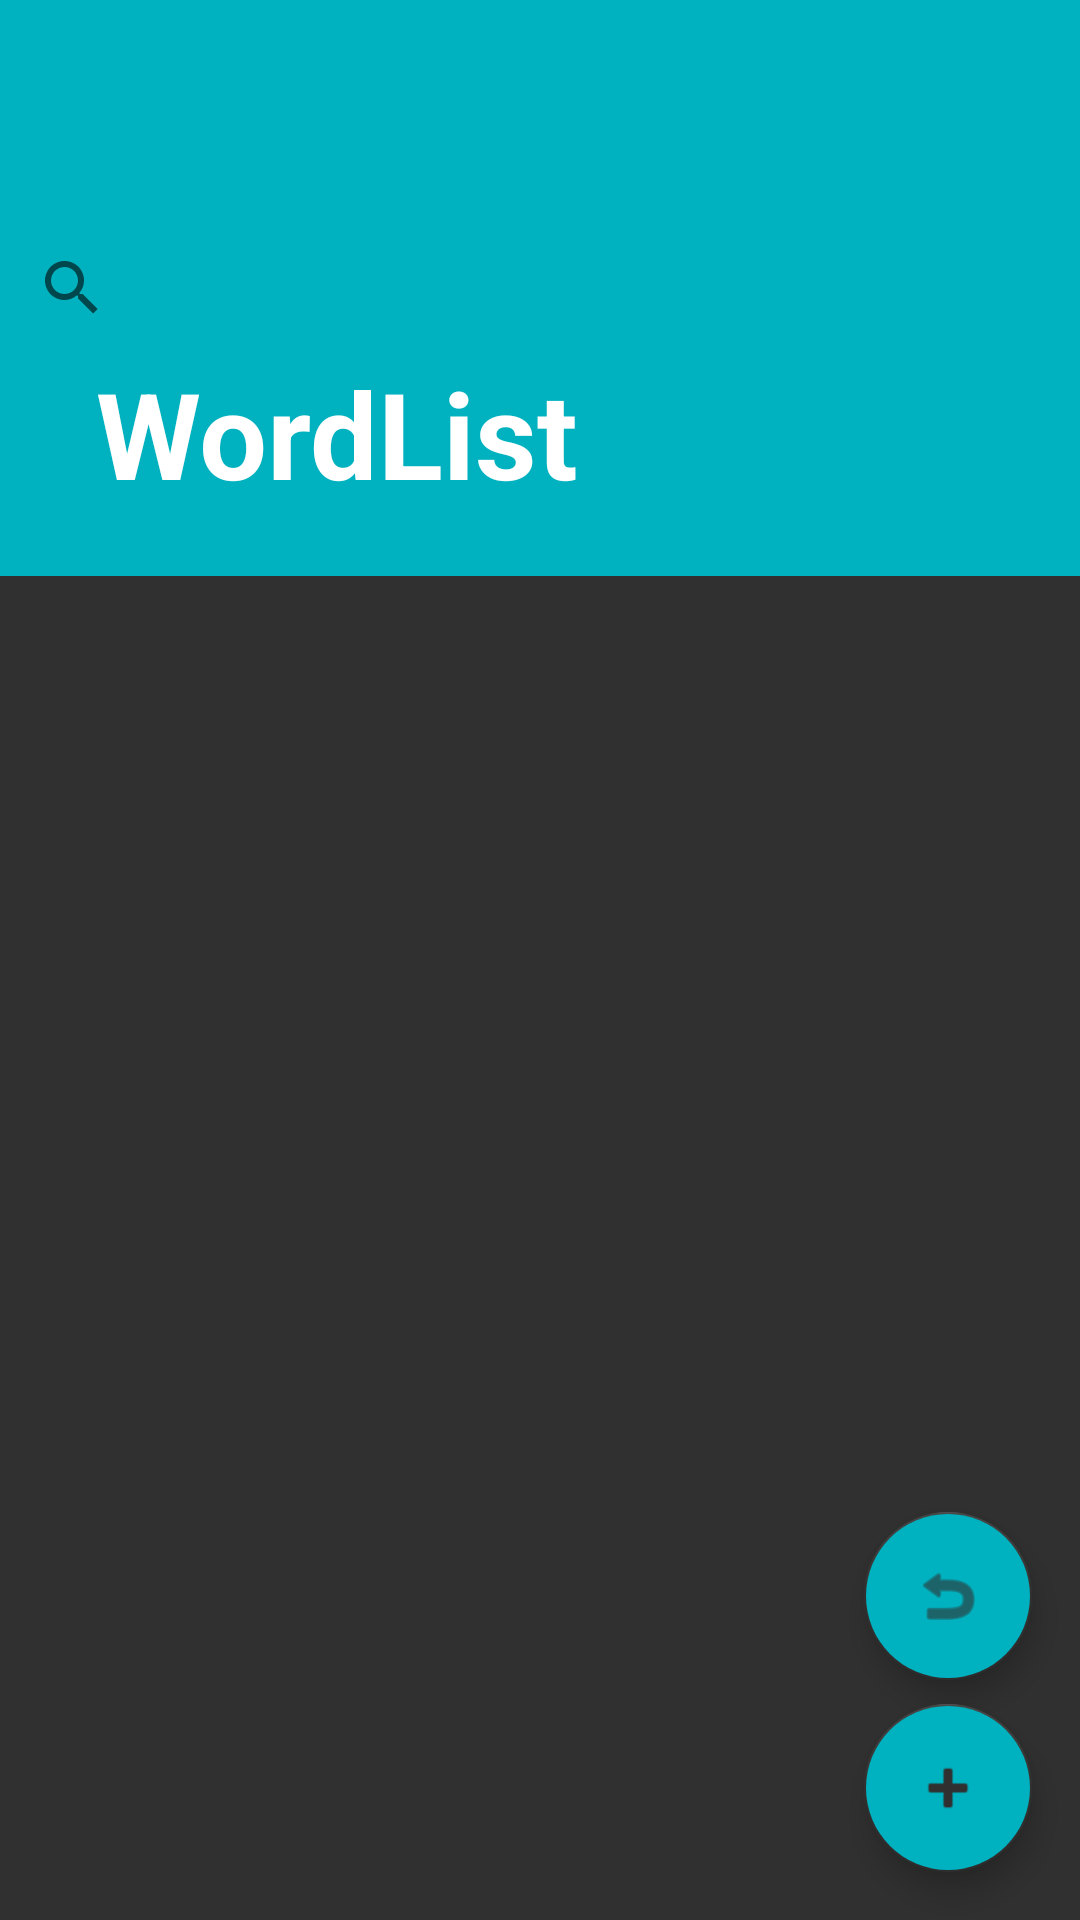

Write the Android layout XML for this screen, with the resource values it uses.
<!-- AndroidManifest.xml: application theme AppTheme -->
<!-- res/layout/activity_main.xml -->
<?xml version="1.0" encoding="utf-8"?>
<androidx.coordinatorlayout.widget.CoordinatorLayout
    xmlns:android="http://schemas.android.com/apk/res/android"
    xmlns:app="http://schemas.android.com/apk/res-auto"
    android:layout_width="match_parent"
    android:layout_height="match_parent">

    <com.google.android.material.appbar.AppBarLayout
        android:id="@+id/appbar"
        android:layout_height="192dp"
        android:layout_width="match_parent">

        <com.google.android.material.appbar.CollapsingToolbarLayout
            android:id="@+id/collapsingToolbar"
            android:layout_width="match_parent"
            android:layout_height="match_parent"
            app:toolbarId="@+id/toolbar"
            app:layout_scrollFlags="scroll|enterAlways|enterAlwaysCollapsed"
            app:contentScrim="?attr/colorAccent"
            app:title="WordList"
            android:background="#00B1BF"
            app:expandedTitleTextAppearance="@style/ToolbarTitleText"
            app:collapsedTitleTextAppearance="@style/ToolbarTitleTextCollapsed">

            <SearchView
                android:layout_width="match_parent"
                android:layout_height="match_parent"
                android:id="@+id/wordSearch"/>

            <androidx.appcompat.widget.Toolbar
                android:id="@+id/toolbar"
                android:layout_height="?attr/actionBarSize"
                android:layout_width="match_parent">
            </androidx.appcompat.widget.Toolbar>

        </com.google.android.material.appbar.CollapsingToolbarLayout>
    </com.google.android.material.appbar.AppBarLayout>

    <androidx.core.widget.NestedScrollView
        android:layout_width="match_parent"
        android:layout_height="match_parent"
        app:layout_behavior="com.google.android.material.appbar.AppBarLayout$ScrollingViewBehavior"
        android:background="#303030">

        <androidx.recyclerview.widget.RecyclerView
            android:id="@+id/wordListView"
            android:layout_width="match_parent"
            android:layout_height="match_parent"
            android:scrollbars="vertical"
            app:layout_constraintBottom_toBottomOf="parent"
            app:layout_constraintEnd_toEndOf="parent"
            app:layout_constraintHorizontal_bias="0.0"
            app:layout_constraintStart_toStartOf="parent"
            app:layout_constraintTop_toBottomOf="@+id/toolbar" />
    </androidx.core.widget.NestedScrollView>

    <com.google.android.material.floatingactionbutton.FloatingActionButton
        android:id="@+id/addButton"
        android:contentDescription="@string/add_entry"
        android:onClick="openAddWordDialog"
        android:layout_height="wrap_content"
        android:layout_width="wrap_content"
        android:src="@android:drawable/ic_input_add"
        android:tint="#303030"
        android:backgroundTint="#00B1BF"
        android:layout_gravity="bottom|end"
        android:layout_margin="16dp" />

    <com.google.android.material.floatingactionbutton.FloatingActionButton
        android:id="@+id/btnUndo"
        android:contentDescription="@string/undo_delete"
        android:onClick="UndoAction"
        android:layout_gravity="bottom|end"
        android:layout_marginEnd="16dp"
        android:layout_marginBottom="80dp"
        android:layout_width="wrap_content"
        android:layout_height="wrap_content"
        android:clickable="true"
        app:srcCompat="@android:drawable/ic_menu_revert"
        android:tint="#303030"
        android:backgroundTint="#00B1BF"
        android:focusable="true" />
</androidx.coordinatorlayout.widget.CoordinatorLayout>
<!-- resources referenced by this layout -->
<resources>
  <string name="add_entry">Add Entry</string>
  <string name="undo_delete">Undo Delete</string>
  <style name="ToolbarTitleText">
        <item name="android:textSize">40sp</item>
        <item name="android:fontFamily">@font/helvetica_font</item>
        <item name="android:textColor">#FFFFFF</item>
        <item name="android:textStyle">bold</item>
        <item name="android:textColorHighlight">#00B1BF</item>
    </style>
  <style name="ToolbarTitleTextCollapsed">
        <item name="android:textSize">30sp</item>
        <item name="android:fontFamily">@font/helvetica_font</item>
        <item name="android:textColor">#FFFFFF</item>
    </style>
  <style name="AppTheme" parent="Theme.AppCompat.Light.NoActionBar">
        
        <item name="colorPrimary">#303030</item>
        <item name="colorPrimaryDark">#303030</item>
        <item name="colorAccent">#303030</item>
        <item name="android:textColorHint">#00B1BF</item>
    </style>
</resources>
